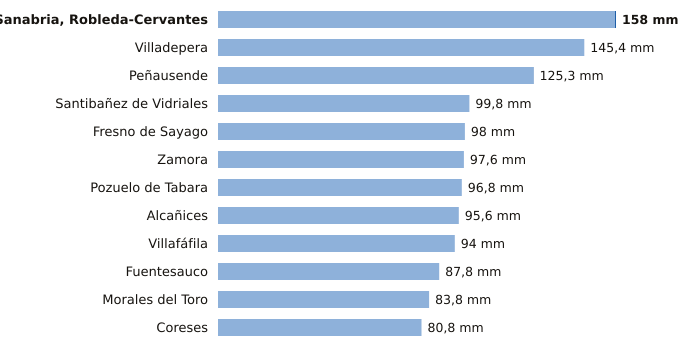

Values plotted in this chart, from the file beside it:
estacion, provincia, indicativo, mm_6_dias_anteriores, mm_hoy, mm_7_dias, horas_de_hoy
Sanabria, Robleda-Cervantes, Zamora, 2766E, 157.6, 0.4, 158.0, 7
Villadepera, Zamora, 2804F, 145.4, 0.0, 145.4, 3
Peñausende, Zamora, 2882D, 125.2, 0.1, 125.3, 7
Santibañez de Vidriales, Zamora, 2777K, 99.8, 0.0, 99.8, 6
Fresno de Sayago, Zamora, 2885K, 98.0, 0.0, 98.0, 6
Zamora, Zamora, 2614, 97.6, 0.0, 97.6, 7
Pozuelo de Tabara, Zamora, 2789H, 96.8, 0.0, 96.8, 4
Alcañices, Zamora, 2966D, 95.6, 0.0, 95.6, 6
Villafáfila, Zamora, 2611D, 94.0, 0.0, 94.0, 6
Fuentesauco, Zamora, 2555B, 87.8, 0.0, 87.8, 5
Morales del Toro, Zamora, 2536D, 83.8, 0.0, 83.8, 7
Coreses, Zamora, 2565, 80.8, 0.0, 80.8, 7
